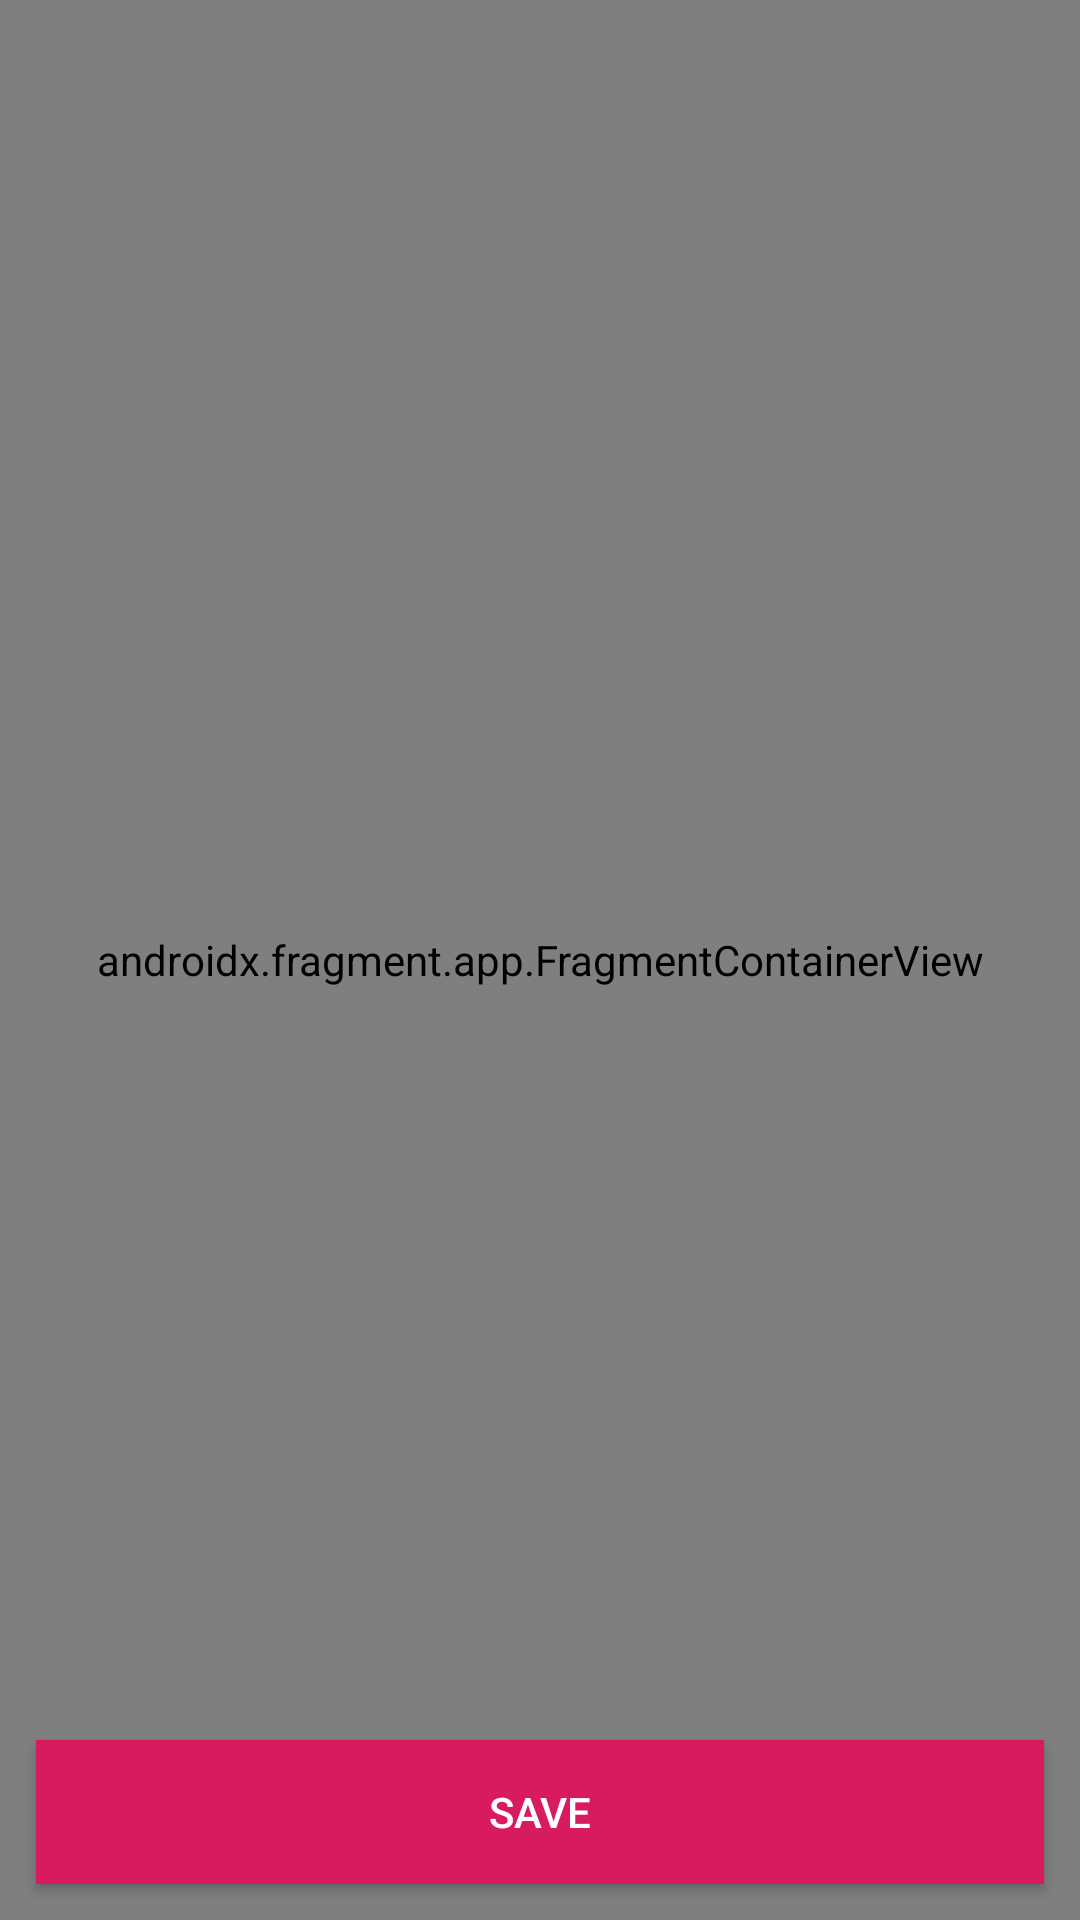

Write the Android layout XML for this screen, with the resource values it uses.
<!-- AndroidManifest.xml: application theme Theme.UdacityLocationReminder -->
<!-- res/layout/fragment_maps.xml -->
<?xml version="1.0" encoding="utf-8"?>
<layout xmlns:android="http://schemas.android.com/apk/res/android"
    xmlns:tools="http://schemas.android.com/tools"
    xmlns:app="http://schemas.android.com/apk/res-auto">

    <data>
        <variable
            name="viewModel"
            type="com.example.udacitylocationreminder.viewmodels.MapsFragmentViewModel" />
    </data>

    <androidx.constraintlayout.widget.ConstraintLayout
        android:layout_width="match_parent"
        android:layout_height="match_parent">

        <androidx.fragment.app.FragmentContainerView
            android:id="@+id/map"
            android:name="com.google.android.gms.maps.SupportMapFragment"
            android:layout_width="match_parent"
            android:layout_height="match_parent"
            app:layout_constraintTop_toTopOf="parent"
            app:layout_constraintStart_toStartOf="parent"
            app:layout_constraintEnd_toEndOf="parent"
            app:layout_constraintBottom_toTopOf="@id/save_marker"
            tools:context=".fragments.MapsFragment" />

        <androidx.appcompat.widget.AppCompatButton
            android:layout_width="match_parent"
            android:layout_height="wrap_content"
            android:id="@+id/save_marker"
            android:layout_margin="12dp"
            android:background="@color/button_bg"
            android:textColor="@color/white"
            android:text="@string/save"
            app:layout_constraintBottom_toBottomOf="parent" />

    </androidx.constraintlayout.widget.ConstraintLayout>
</layout>
<!-- resources referenced by this layout -->
<resources>
  <color name="button_bg">#d81b60</color>
  <color name="white">#FFFFFFFF</color>
  <string name="save">save</string>
  <style name="Theme.UdacityLocationReminder" parent="Theme.MaterialComponents.DayNight.DarkActionBar">
          
          <item name="colorPrimary">@color/teal_700</item>
          <item name="colorPrimaryVariant">@color/teal_700</item>
          <item name="colorOnPrimary">@color/white</item>
          
          <item name="colorSecondary">@color/teal_200</item>
          <item name="colorSecondaryVariant">@color/teal_700</item>
          <item name="colorOnSecondary">@color/black</item>
          
          <item name="android:statusBarColor" tools:targetApi="l">?attr/colorPrimaryVariant</item>
          
      </style>
  <color name="teal_700">#FF018786</color>
  <color name="teal_200">#FF03DAC5</color>
  <color name="black">#FF000000</color>
</resources>
